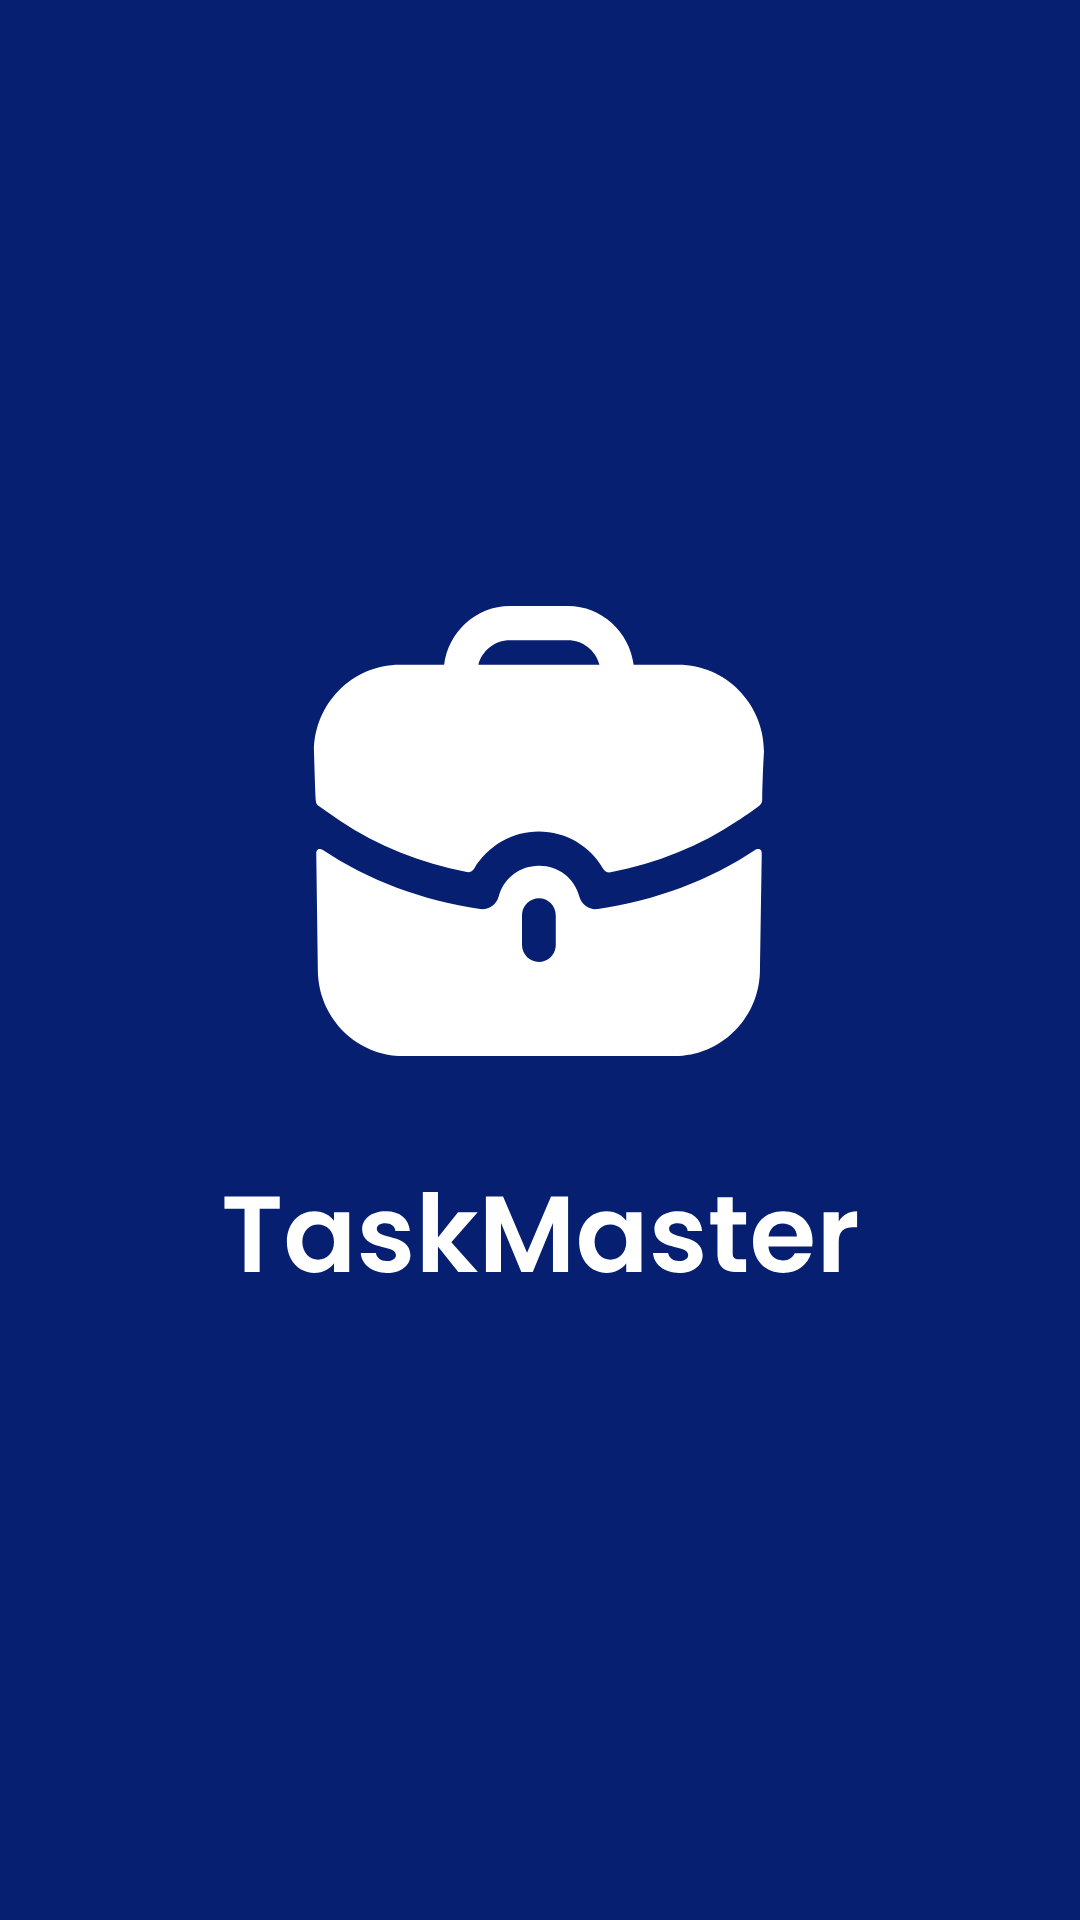

The Android layout XML behind this screen, and the referenced resources:
<!-- AndroidManifest.xml: application theme Theme.TaskMasterTest -->
<!-- res/layout/activity_splash_screen.xml -->
<?xml version="1.0" encoding="utf-8"?>
<androidx.constraintlayout.widget.ConstraintLayout xmlns:android="http://schemas.android.com/apk/res/android"
    xmlns:app="http://schemas.android.com/apk/res-auto"
    xmlns:tools="http://schemas.android.com/tools"
    android:layout_width="match_parent"
    android:layout_height="match_parent"
    tools:context=".SplashScreenActivity"
    android:background="@color/blue_500">

    <ImageView
        android:layout_width="wrap_content"
        android:layout_height="wrap_content"
        android:src="@drawable/ic_splash_logo"
        app:layout_constraintBottom_toBottomOf="parent"
        app:layout_constraintEnd_toEndOf="parent"
        app:layout_constraintStart_toStartOf="parent"
        app:layout_constraintTop_toTopOf="parent" />

</androidx.constraintlayout.widget.ConstraintLayout>
<!-- resources referenced by this layout -->
<resources>
  <color name="blue_500">#061f70</color>
  <!-- drawable ic_splash_logo: vector/xml drawable (drawable, 5033 chars, omitted) -->
  <style name="Theme.TaskMasterTest" parent="Theme.MaterialComponents.DayNight.NoActionBar">
          
          <item name="colorPrimary">@color/blue_500</item>
          <item name="colorPrimaryVariant">@color/blue_700</item>
          <item name="colorOnPrimary">@color/white</item>
          
          <item name="colorSecondary">@color/grey_200</item>
          <item name="colorSecondaryVariant">@color/grey_700</item>
          <item name="colorOnSecondary">@color/black</item>
          
          <item name="android:statusBarColor" tools:targetApi="l">?attr/colorPrimaryVariant</item>
          
          <item name="android:colorBackground">@color/grey_200</item>
          <item name="colorAccent">@color/blue_500</item>
      </style>
  <color name="blue_700">#000044</color>
  <color name="white">#FFFFFFFF</color>
  <color name="grey_200">#eeeeee</color>
  <color name="grey_700">#bcbcbc</color>
  <color name="black">#FF000000</color>
</resources>
